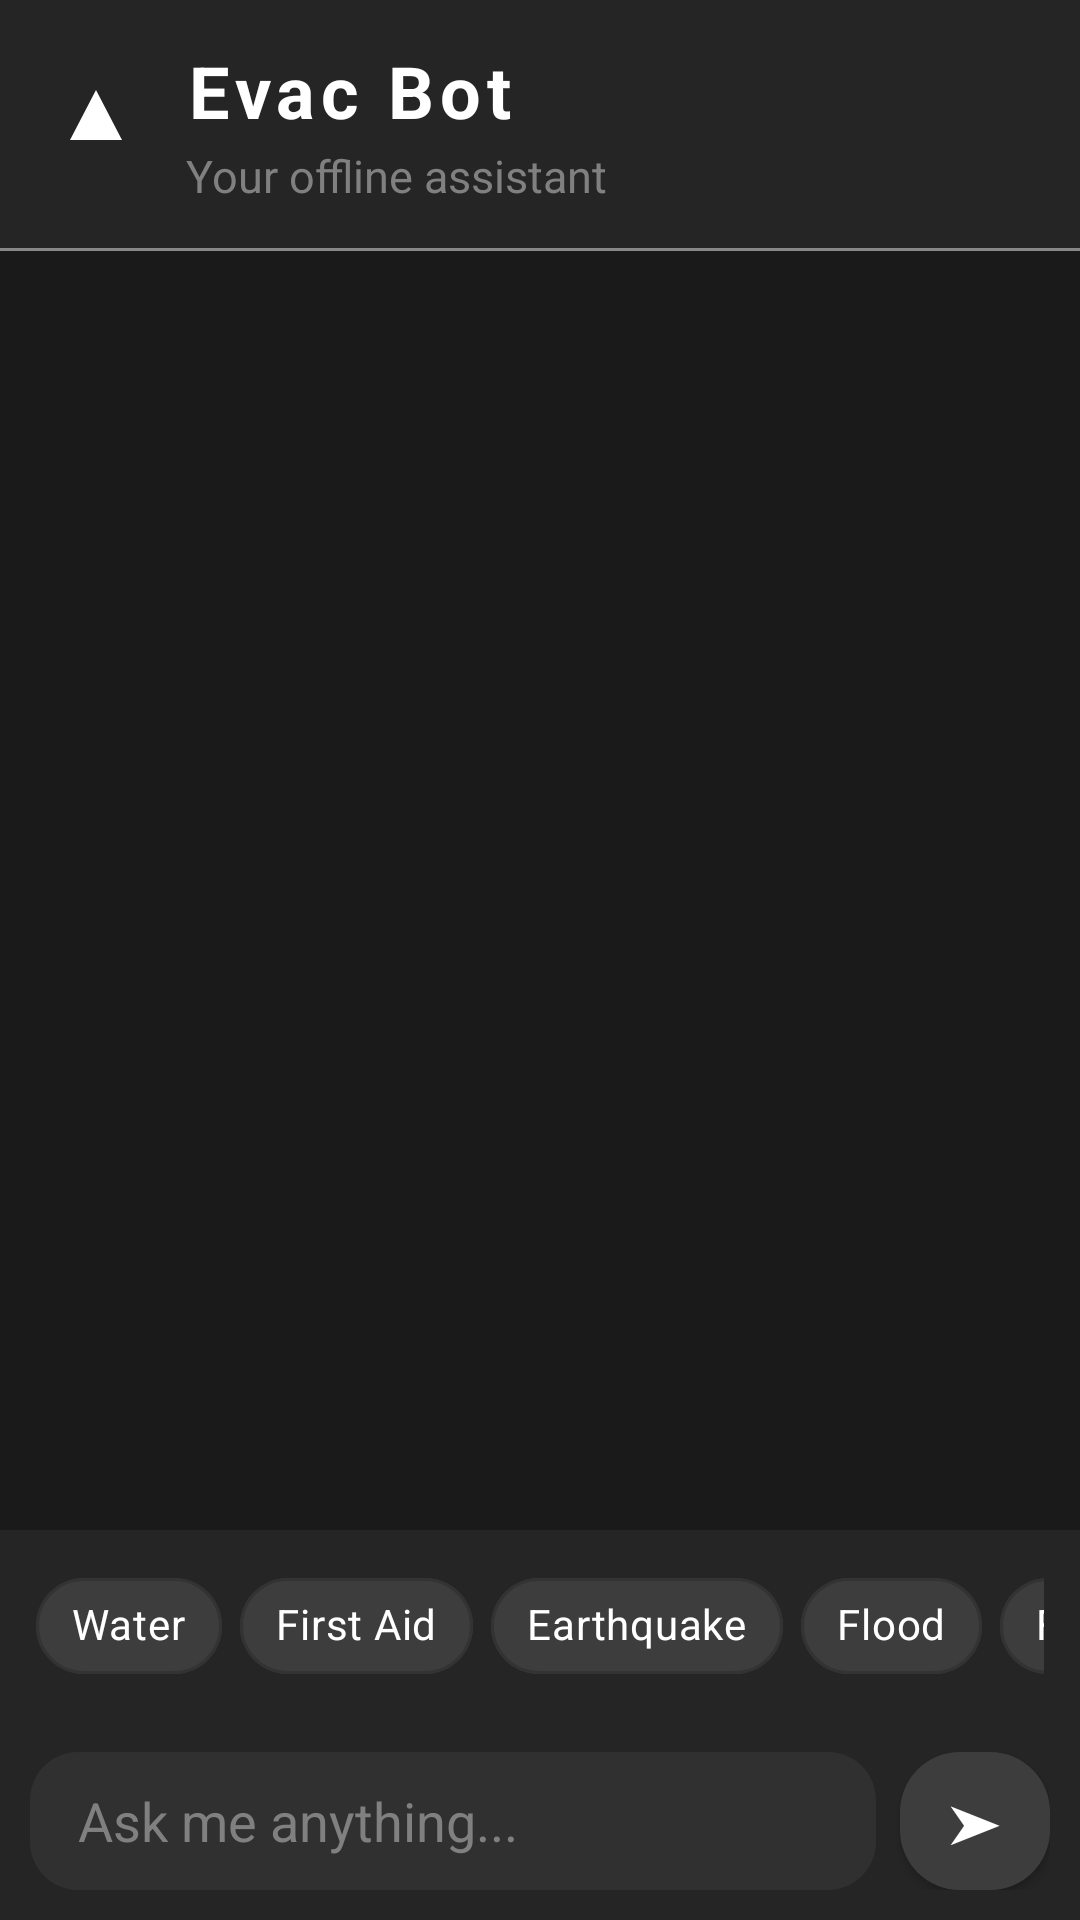

This screen was rendered from an Android layout file. Write that file and the resources it references.
<!-- AndroidManifest.xml: application theme Theme.Evac -->
<!-- res/layout/fragment_chat.xml -->
<?xml version="1.0" encoding="utf-8"?>
<LinearLayout xmlns:android="http://schemas.android.com/apk/res/android"
    xmlns:app="http://schemas.android.com/apk/res-auto"
    android:layout_width="match_parent"
    android:layout_height="match_parent"
    android:orientation="vertical"
    android:background="@drawable/bg_glass_surface">

    
    <LinearLayout
        android:layout_width="match_parent"
        android:layout_height="wrap_content"
        android:orientation="horizontal"
        android:padding="14dp"
        android:background="@drawable/bg_glass_bottom_nav"
        android:gravity="center_vertical">

        <ImageView
            android:layout_width="36dp"
            android:layout_height="36dp"
            android:src="@drawable/ic_evac_logo"
            android:tint="@color/evac_accent"
            android:contentDescription="EVAC Logo"
            android:layout_marginEnd="12dp" />

        <LinearLayout
            android:layout_width="wrap_content"
            android:layout_height="wrap_content"
            android:orientation="vertical">

            <TextView
                android:layout_width="wrap_content"
                android:layout_height="wrap_content"
                android:text="Evac Bot"
                android:textSize="@dimen/text_title"
                android:textColor="@color/evac_accent"
                android:textStyle="bold"
                android:letterSpacing="0.08"/>

            <TextView
                android:layout_width="wrap_content"
                android:layout_height="wrap_content"
                android:text="Your offline assistant"
                android:textSize="@dimen/text_small"
                android:textColor="@color/text_tertiary"
                android:layout_marginTop="2dp"/>
        </LinearLayout>
    </LinearLayout>

    
    <View
        android:layout_width="match_parent"
        android:layout_height="1dp"
        android:background="@color/glass_border_accent"/>

    
    <androidx.recyclerview.widget.RecyclerView
        android:id="@+id/rv_chat"
        android:layout_width="match_parent"
        android:layout_height="0dp"
        android:layout_weight="1"
        android:padding="12dp"
        android:clipToPadding="false"/>

    
    <HorizontalScrollView
        android:layout_width="match_parent"
        android:layout_height="wrap_content"
        android:scrollbars="none"
        android:paddingStart="12dp"
        android:paddingEnd="12dp"
        android:paddingTop="8dp"
        android:paddingBottom="8dp"
        android:background="@drawable/bg_glass_bottom_nav">

        <LinearLayout
            android:id="@+id/quick_actions"
            android:layout_width="wrap_content"
            android:layout_height="wrap_content"
            android:orientation="horizontal">

            <com.google.android.material.chip.Chip
                android:layout_width="wrap_content"
                android:layout_height="wrap_content"
                android:text="Water"
                android:textColor="@color/text_primary"
                app:chipBackgroundColor="@color/glass_surface_light"
                app:chipStrokeColor="@color/glass_border"
                app:chipStrokeWidth="1dp"
                app:chipCornerRadius="20dp"
                android:onClick="onQuickChip"/>

            <com.google.android.material.chip.Chip
                android:layout_width="wrap_content"
                android:layout_height="wrap_content"
                android:text="First Aid"
                android:textColor="@color/text_primary"
                app:chipBackgroundColor="@color/glass_surface_light"
                app:chipStrokeColor="@color/glass_border"
                app:chipStrokeWidth="1dp"
                app:chipCornerRadius="20dp"
                android:layout_marginStart="6dp"
                android:onClick="onQuickChip"/>

            <com.google.android.material.chip.Chip
                android:layout_width="wrap_content"
                android:layout_height="wrap_content"
                android:text="Earthquake"
                android:textColor="@color/text_primary"
                app:chipBackgroundColor="@color/glass_surface_light"
                app:chipStrokeColor="@color/glass_border"
                app:chipStrokeWidth="1dp"
                app:chipCornerRadius="20dp"
                android:layout_marginStart="6dp"
                android:onClick="onQuickChip"/>

            <com.google.android.material.chip.Chip
                android:layout_width="wrap_content"
                android:layout_height="wrap_content"
                android:text="Flood"
                android:textColor="@color/text_primary"
                app:chipBackgroundColor="@color/glass_surface_light"
                app:chipStrokeColor="@color/glass_border"
                app:chipStrokeWidth="1dp"
                app:chipCornerRadius="20dp"
                android:layout_marginStart="6dp"
                android:onClick="onQuickChip"/>

            <com.google.android.material.chip.Chip
                android:layout_width="wrap_content"
                android:layout_height="wrap_content"
                android:text="Fire"
                android:textColor="@color/text_primary"
                app:chipBackgroundColor="@color/glass_surface_light"
                app:chipStrokeColor="@color/glass_border"
                app:chipStrokeWidth="1dp"
                app:chipCornerRadius="20dp"
                android:layout_marginStart="6dp"
                android:onClick="onQuickChip"/>

            <com.google.android.material.chip.Chip
                android:layout_width="wrap_content"
                android:layout_height="wrap_content"
                android:text="CPR"
                android:textColor="@color/text_primary"
                app:chipBackgroundColor="@color/glass_surface_light"
                app:chipStrokeColor="@color/glass_border"
                app:chipStrokeWidth="1dp"
                app:chipCornerRadius="20dp"
                android:layout_marginStart="6dp"
                android:onClick="onQuickChip"/>

            <com.google.android.material.chip.Chip
                android:layout_width="wrap_content"
                android:layout_height="wrap_content"
                android:text="Panic"
                android:textColor="@color/text_primary"
                app:chipBackgroundColor="@color/glass_surface_light"
                app:chipStrokeColor="@color/glass_border"
                app:chipStrokeWidth="1dp"
                app:chipCornerRadius="20dp"
                android:layout_marginStart="6dp"
                android:onClick="onQuickChip"/>

        </LinearLayout>
    </HorizontalScrollView>

    
    <LinearLayout
        android:layout_width="match_parent"
        android:layout_height="wrap_content"
        android:orientation="horizontal"
        android:padding="10dp"
        android:background="@drawable/bg_glass_bottom_nav"
        android:gravity="center_vertical">

        <com.google.android.material.textfield.TextInputEditText
            android:id="@+id/et_chat_input"
            android:layout_width="0dp"
            android:layout_height="46dp"
            android:layout_weight="1"
            android:hint="Ask me anything..."
            android:textColor="@color/text_primary"
            android:textColorHint="@color/text_tertiary"
            android:background="@drawable/bg_glass_input"
            android:paddingStart="16dp"
            android:paddingEnd="16dp"
            android:inputType="text"
            android:imeOptions="actionSend"
            android:singleLine="true"
            android:textSize="@dimen/text_body"/>

        <com.google.android.material.button.MaterialButton
            android:id="@+id/btn_send"
            android:layout_width="50dp"
            android:layout_height="46dp"
            android:text="➤"
            android:textSize="18sp"
            android:layout_marginStart="8dp"
            android:background="@drawable/bg_glass_card_highlight"
            android:textColor="@color/evac_accent"
            app:backgroundTint="@null"
            app:rippleColor="@color/evac_accent_glow"/>
    </LinearLayout>

</LinearLayout>
<!-- resources referenced by this layout -->
<resources>
  <color name="evac_accent">#FFFFFF</color>
  <color name="evac_accent_glow">#33FFFFFF</color>
  <color name="glass_border">#333333</color>
  <color name="glass_border_accent">#888888</color>
  <color name="glass_surface_light">#3D3D3D</color>
  <color name="text_primary">#FFFFFF</color>
  <color name="text_tertiary">#808080</color>
  <dimen name="text_body">18sp</dimen>
  <dimen name="text_small">15sp</dimen>
  <dimen name="text_title">24sp</dimen>
  <!-- drawable bg_glass_bottom_nav (drawable) -->
  <?xml version="1.0" encoding="utf-8"?>
  <shape xmlns:android="http://schemas.android.com/apk/res/android"
      android:shape="rectangle">
      <solid android:color="@color/glass_surface_dark" />
  </shape>
  <!-- drawable bg_glass_card_highlight (drawable) -->
  <?xml version="1.0" encoding="utf-8"?>
  <shape xmlns:android="http://schemas.android.com/apk/res/android"
      android:shape="rectangle">
      <solid android:color="@color/glass_surface_light" />
      <corners android:radius="@dimen/card_radius" />
  </shape>
  <!-- drawable bg_glass_input (drawable) -->
  <?xml version="1.0" encoding="utf-8"?>
  <shape xmlns:android="http://schemas.android.com/apk/res/android"
      android:shape="rectangle">
      <solid android:color="@color/glass_surface_input" />
      <corners android:radius="@dimen/button_radius" />
  </shape>
  <!-- drawable bg_glass_surface (drawable) -->
  <?xml version="1.0" encoding="utf-8"?>
  <shape xmlns:android="http://schemas.android.com/apk/res/android"
      android:shape="rectangle">
      <solid android:color="@color/evac_bg_deep" />
  </shape>
  <!-- drawable ic_evac_logo (drawable) -->
  <?xml version="1.0" encoding="utf-8"?>
  <vector xmlns:android="http://schemas.android.com/apk/res/android"
      android:width="108dp"
      android:height="108dp"
      android:viewportWidth="108"
      android:viewportHeight="108">
  
      <path
          android:fillColor="#E94560"
          android:pathData="M54,20 L80,70 L28,70 Z"/>
  
      <path
          android:fillColor="#FFFFFF"
          android:pathData="M54,38 L54,55 M54,60 L54,63"
          android:strokeColor="#FFFFFF"
          android:strokeWidth="4"
          android:strokeLineCap="round"/>
  
  </vector>
  <style name="Theme.Evac" parent="Theme.MaterialComponents.DayNight.NoActionBar">
          
          <item name="colorPrimary">@color/evac_accent</item>
          <item name="colorPrimaryDark">@color/evac_bg_deep</item>
          <item name="colorAccent">@color/evac_accent</item>
  
          
          <item name="android:colorBackground">@color/evac_bg_deep</item>
          <item name="colorSurface">@color/evac_bg_primary</item>
          <item name="colorOnSurface">@color/text_primary</item>
  
          
          <item name="android:windowBackground">@color/evac_bg_deep</item>
          <item name="android:statusBarColor">@color/evac_bg_deep</item>
          <item name="android:navigationBarColor">@color/evac_bg_deep</item>
  
          
          <item name="colorOnPrimary">@color/evac_bg_deep</item>
  
          
          <item name="materialCardViewStyle">@style/GlassCard</item>
      </style>
  <color name="glass_surface_dark">#252525</color>
  <dimen name="card_radius">20dp</dimen>
  <color name="glass_surface_input">#303030</color>
  <dimen name="button_radius">16dp</dimen>
  <color name="evac_bg_deep">#1A1A1A</color>
  <color name="evac_bg_primary">#222222</color>
  <style name="GlassCard" parent="Widget.MaterialComponents.CardView">
          <item name="cardBackgroundColor">@color/glass_surface</item>
          <item name="cardCornerRadius">@dimen/card_radius</item>
          <item name="cardElevation">0dp</item>
          <item name="strokeWidth">0dp</item>
      </style>
  <color name="glass_surface">#333333</color>
</resources>
